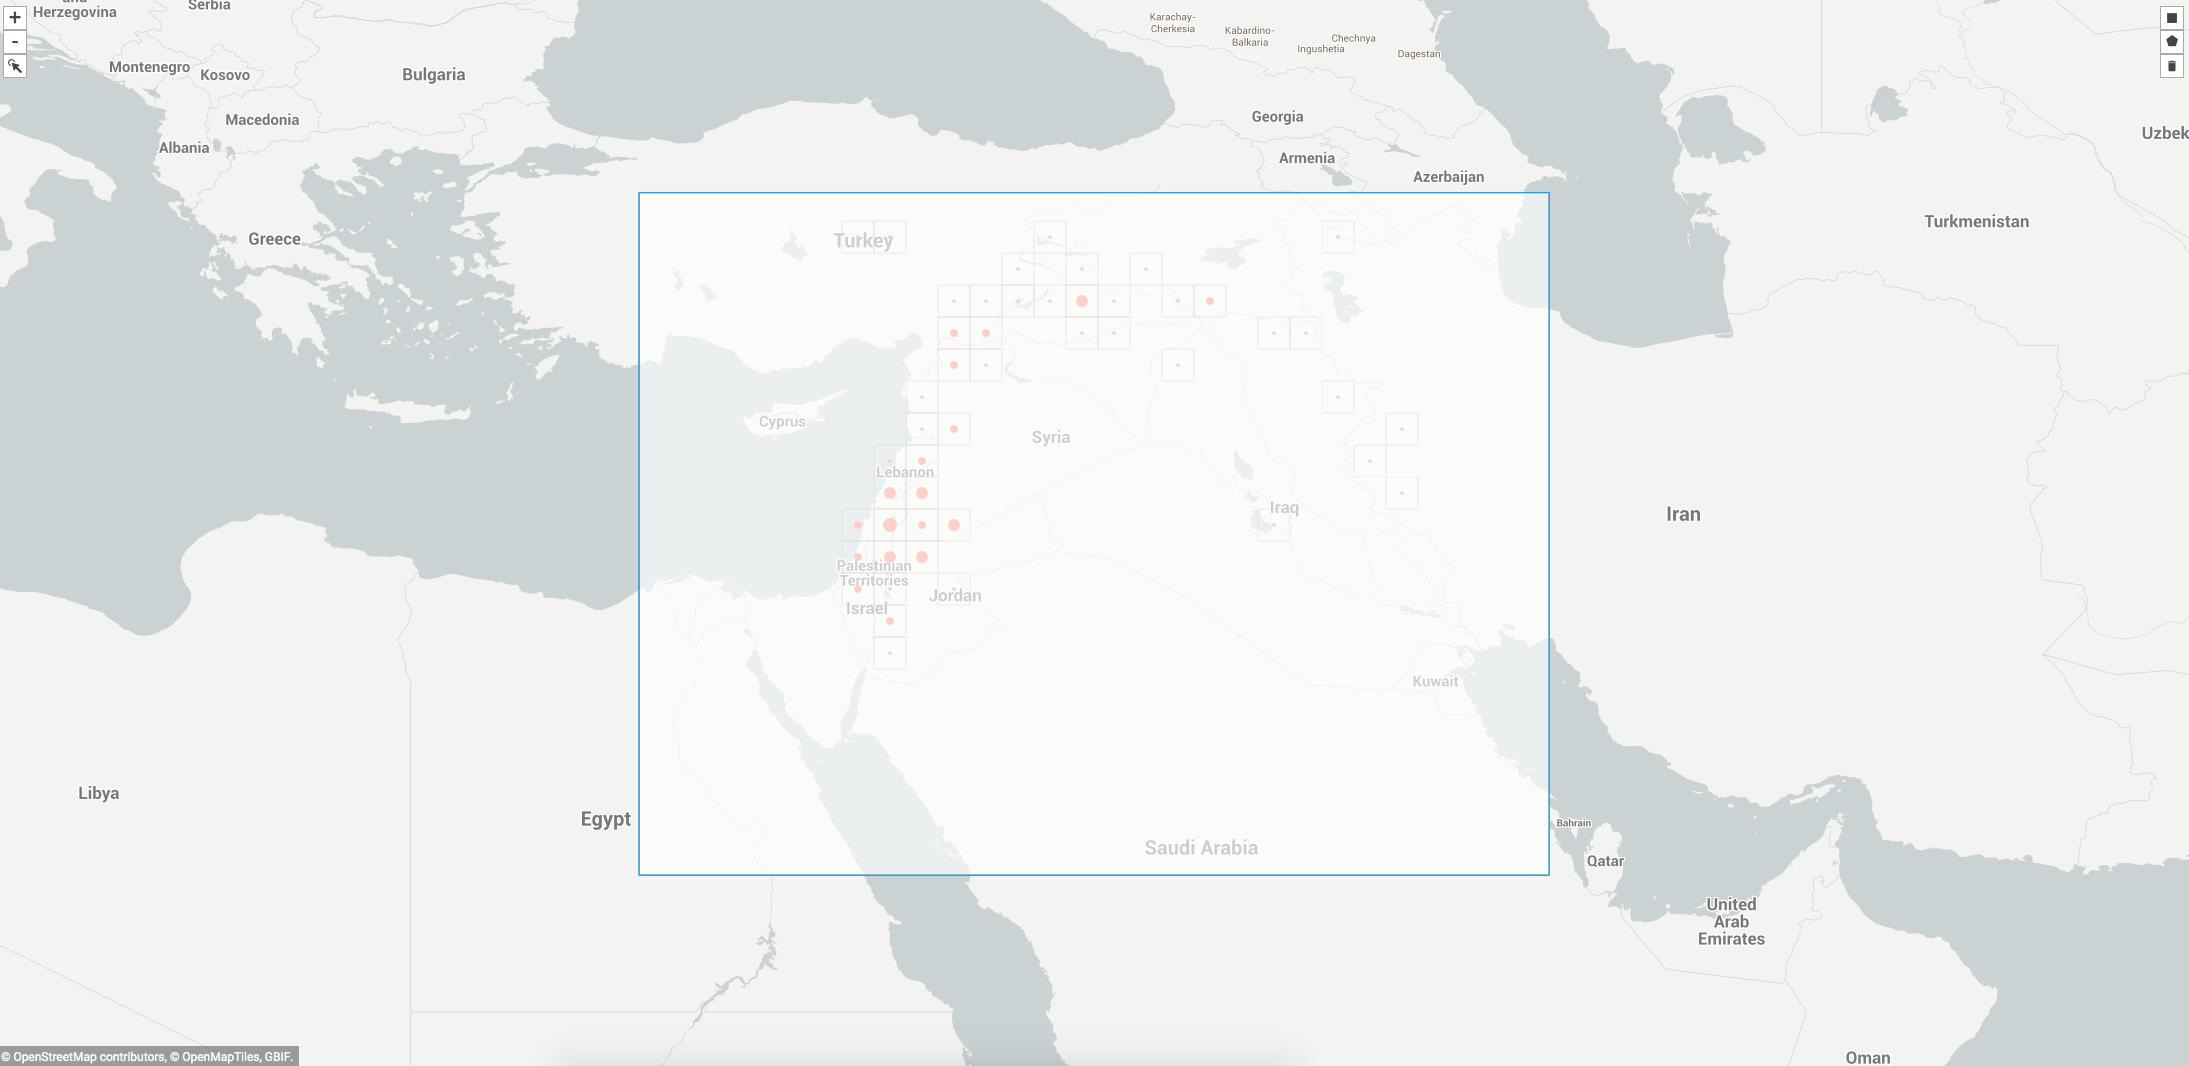

Values plotted in this chart, from the file beside it:
, gbifID, decimalLatitude, decimalLongitude, acceptedScientificName
0, 2291906672, 32.68, 36.87, Triticum turgidum subsp. dicoccoides (Ko…
1, 1844885082, 31.78, 35.23, Triticum turgidum subsp. dicoccoides (Ko…
2, 1844885062, 31.78, 35.23, Triticum turgidum subsp. dicoccoides (Ko…
3, 1563638065, 32.38, 35.68, Triticum turgidum subsp. dicoccoides (Ko…
4, 1563634299, 32.33, 35.67, Triticum turgidum subsp. dicoccoides (Ko…
5, 1563632415, 31.28, 37.13, Triticum turgidum subsp. dicoccoides (Ko…
6, 1563631230, 36, 37, Triticum turgidum subsp. dicoccoides (Ko…
7, 1563624494, 31.95, 35.68, Triticum turgidum subsp. dicoccoides (Ko…
8, 1563618650, 31.95, 35.93, Triticum turgidum subsp. dicoccoides (Ko…
9, 1563614140, 31.95, 35.93, Triticum turgidum subsp. dicoccoides (Ko…
10, 1563613476, 32.07, 35.75, Triticum turgidum subsp. dicoccoides (Ko…
11, 1563612670, 32.37, 35.71, Triticum turgidum subsp. dicoccoides (Ko…
12, 1563611860, 32.04, 35.73, Triticum turgidum subsp. dicoccoides (Ko…
13, 1563610353, 37.75, 39.62, Triticum turgidum subsp. dicoccoides (Ko…
14, 1563603591, 32.47, 35.83, Triticum turgidum subsp. dicoccoides (Ko…
15, 1563600621, 32.28, 35.78, Triticum turgidum subsp. dicoccoides (Ko…
16, 1563597209, 32.03, 35.75, Triticum turgidum subsp. dicoccoides (Ko…
17, 1563589071, 32.04, 35.73, Triticum turgidum subsp. dicoccoides (Ko…
18, 1563587444, 38.22, 41.43, Triticum turgidum subsp. dicoccoides (Ko…
19, 1563585042, 32.58, 35.71, Triticum turgidum subsp. dicoccoides (Ko…
20, 1563582945, 32.28, 35.78, Triticum turgidum subsp. dicoccoides (Ko…
21, 1563581322, 32.35, 35.67, Triticum turgidum subsp. dicoccoides (Ko…
22, 1563580274, 37.78, 42.05, Triticum turgidum subsp. dicoccoides (Ko…
23, 1563579752, 32.33, 35.65, Triticum turgidum subsp. dicoccoides (Ko…
24, 1563576141, 32.04, 35.73, Triticum turgidum subsp. dicoccoides (Ko…
25, 1563573391, 32.22, 35.87, Triticum turgidum subsp. dicoccoides (Ko…
26, 1563571941, 37.29, 38.27, Triticum turgidum subsp. dicoccoides (Ko…
27, 1563561219, 32.43, 35.78, Triticum turgidum subsp. dicoccoides (Ko…
28, 1563559960, 32.28, 35.78, Triticum turgidum subsp. dicoccoides (Ko…
29, 1563557906, 32.47, 35.83, Triticum turgidum subsp. dicoccoides (Ko…
30, 1563557556, 32.4, 35.78, Triticum turgidum subsp. dicoccoides (Ko…
31, 1563549936, 32.28, 35.78, Triticum turgidum subsp. dicoccoides (Ko…
32, 1563545990, 38.89, 35.42, Triticum turgidum subsp. dicoccoides (Ko…
33, 1563539955, 37.93, 42.27, Triticum turgidum subsp. dicoccoides (Ko…
34, 1563538900, 37.58, 42.38, Triticum turgidum subsp. dicoccoides (Ko…
35, 1563535613, 37.63, 42.35, Triticum turgidum subsp. dicoccoides (Ko…
36, 1563529845, 32.47, 35.83, Triticum turgidum subsp. dicoccoides (Ko…
37, 1563522443, 32.38, 35.68, Triticum turgidum subsp. dicoccoides (Ko…
38, 1563521888, 32.04, 35.73, Triticum turgidum subsp. dicoccoides (Ko…
39, 1563519915, 32.28, 35.78, Triticum turgidum subsp. dicoccoides (Ko…
40, 1563517859, 32.38, 35.68, Triticum turgidum subsp. dicoccoides (Ko…
41, 1563506984, 31.1, 35.8, Triticum turgidum subsp. dicoccoides (Ko…
42, 1563504714, 31.59, 35.69, Triticum turgidum subsp. dicoccoides (Ko…
43, 1563501766, 38.02, 41.45, Triticum turgidum subsp. dicoccoides (Ko…
44, 1563497391, 37.73, 42.25, Triticum turgidum subsp. dicoccoides (Ko…
45, 1563487394, 38.13, 40.95, Triticum turgidum subsp. dicoccoides (Ko…
46, 1563483225, 32.35, 35.67, Triticum turgidum subsp. dicoccoides (Ko…
47, 1304972077, 32.73, 35.42, Triticum turgidum subsp. dicoccoides (Ko…
48, 1304972072, 32.95, 35.45, Triticum turgidum subsp. dicoccoides (Ko…
49, 1304972064, 32.97, 35.53, Triticum turgidum subsp. dicoccoides (Ko…
50, 1304972061, 37.88, 39.87, Triticum turgidum subsp. dicoccoides (Ko…
51, 1304972055, 32.9, 35.72, Triticum turgidum subsp. dicoccoides (Ko…
52, 1304972054, 32.95, 35.53, Triticum turgidum subsp. dicoccoides (Ko…
53, 1304972053, 36.97, 39.9, Triticum turgidum subsp. dicoccoides (Ko…
54, 1304972051, 32.97, 35.49, Triticum turgidum subsp. dicoccoides (Ko…
55, 1304972050, 31.95, 35.33, Triticum turgidum subsp. dicoccoides (Ko…
56, 1304972049, 33.07, 35.52, Triticum turgidum subsp. dicoccoides (Ko…
57, 1304972047, 32.03, 34.89, Triticum turgidum subsp. dicoccoides (Ko…
58, 1304972046, 33.07, 35.52, Triticum turgidum subsp. dicoccoides (Ko…
59, 1304972041, 32.93, 35.53, Triticum turgidum subsp. dicoccoides (Ko…
... 3,936 more rows
